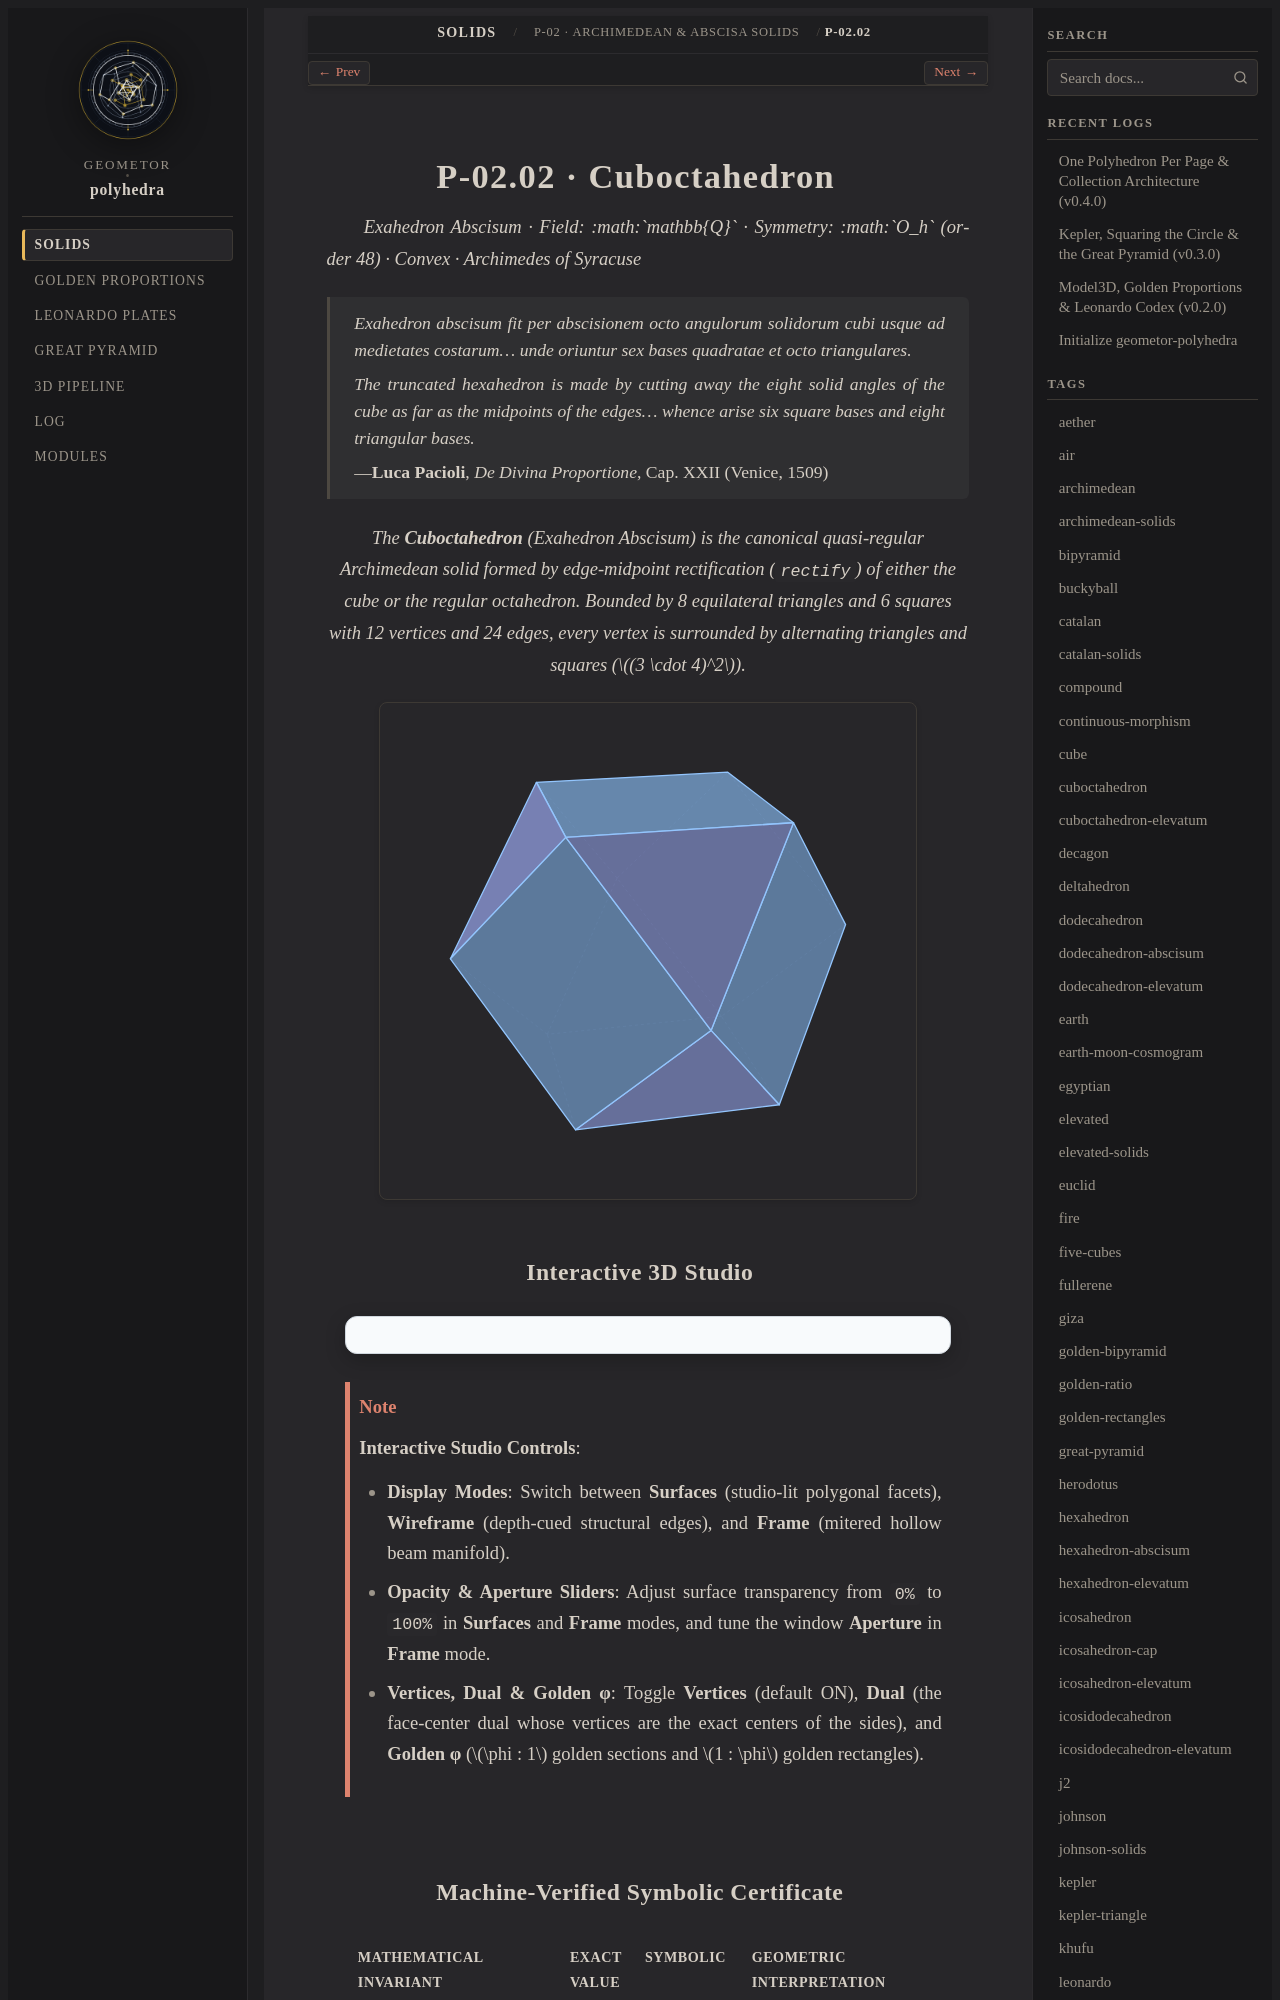

repository: geometor/polyhedra · page: solids/02-archimedean/cuboctahedron/index.html · generator: sphinx

:layout: book
:type: solid
:order: 2
:canonical_id: P-02.02
:title: P-02.02 · Cuboctahedron
:featured_image: solids/02-archimedean/cuboctahedron/cuboctahedron.svg
:featured_image_alt: Cuboctahedron
:categories: 02-archimedean
:tags: archimedean, rectification, cube, octahedron, pacioli, quasi-regular
:excerpt: A quasi-regular Archimedean solid formed by rectifying a regular hexahedron or octahedron at edge midpoints.

===========================
P-02.02 · Cuboctahedron
===========================

*Exahedron Abscisum · Field: :math:`\mathbb{Q}` · Symmetry: :math:`O_h` (order 48) · Convex · Archimedes of Syracuse*

.. epigraph::

   *Exahedron abscisum fit per abscisionem octo angulorum solidorum cubi usque ad medietates costarum... unde oriuntur sex bases quadratae et octo triangulares.*

   *The truncated hexahedron is made by cutting away the eight solid angles of the cube as far as the midpoints of the edges... whence arise six square bases and eight triangular bases.*

   — **Luca Pacioli**, *De Divina Proportione*, Cap. XXII (Venice, 1509)

.. enunciation::

   The **Cuboctahedron** (*Exahedron Abscisum*) is the canonical quasi-regular Archimedean solid formed by edge-midpoint rectification (``rectify``) of either the cube or the regular octahedron. Bounded by 8 equilateral triangles and 6 squares with 12 vertices and 24 edges, every vertex is surrounded by alternating triangles and squares (:math:`(3 \cdot 4)^2`).

.. picture:: cuboctahedron.svg
   :alt: Cuboctahedron
